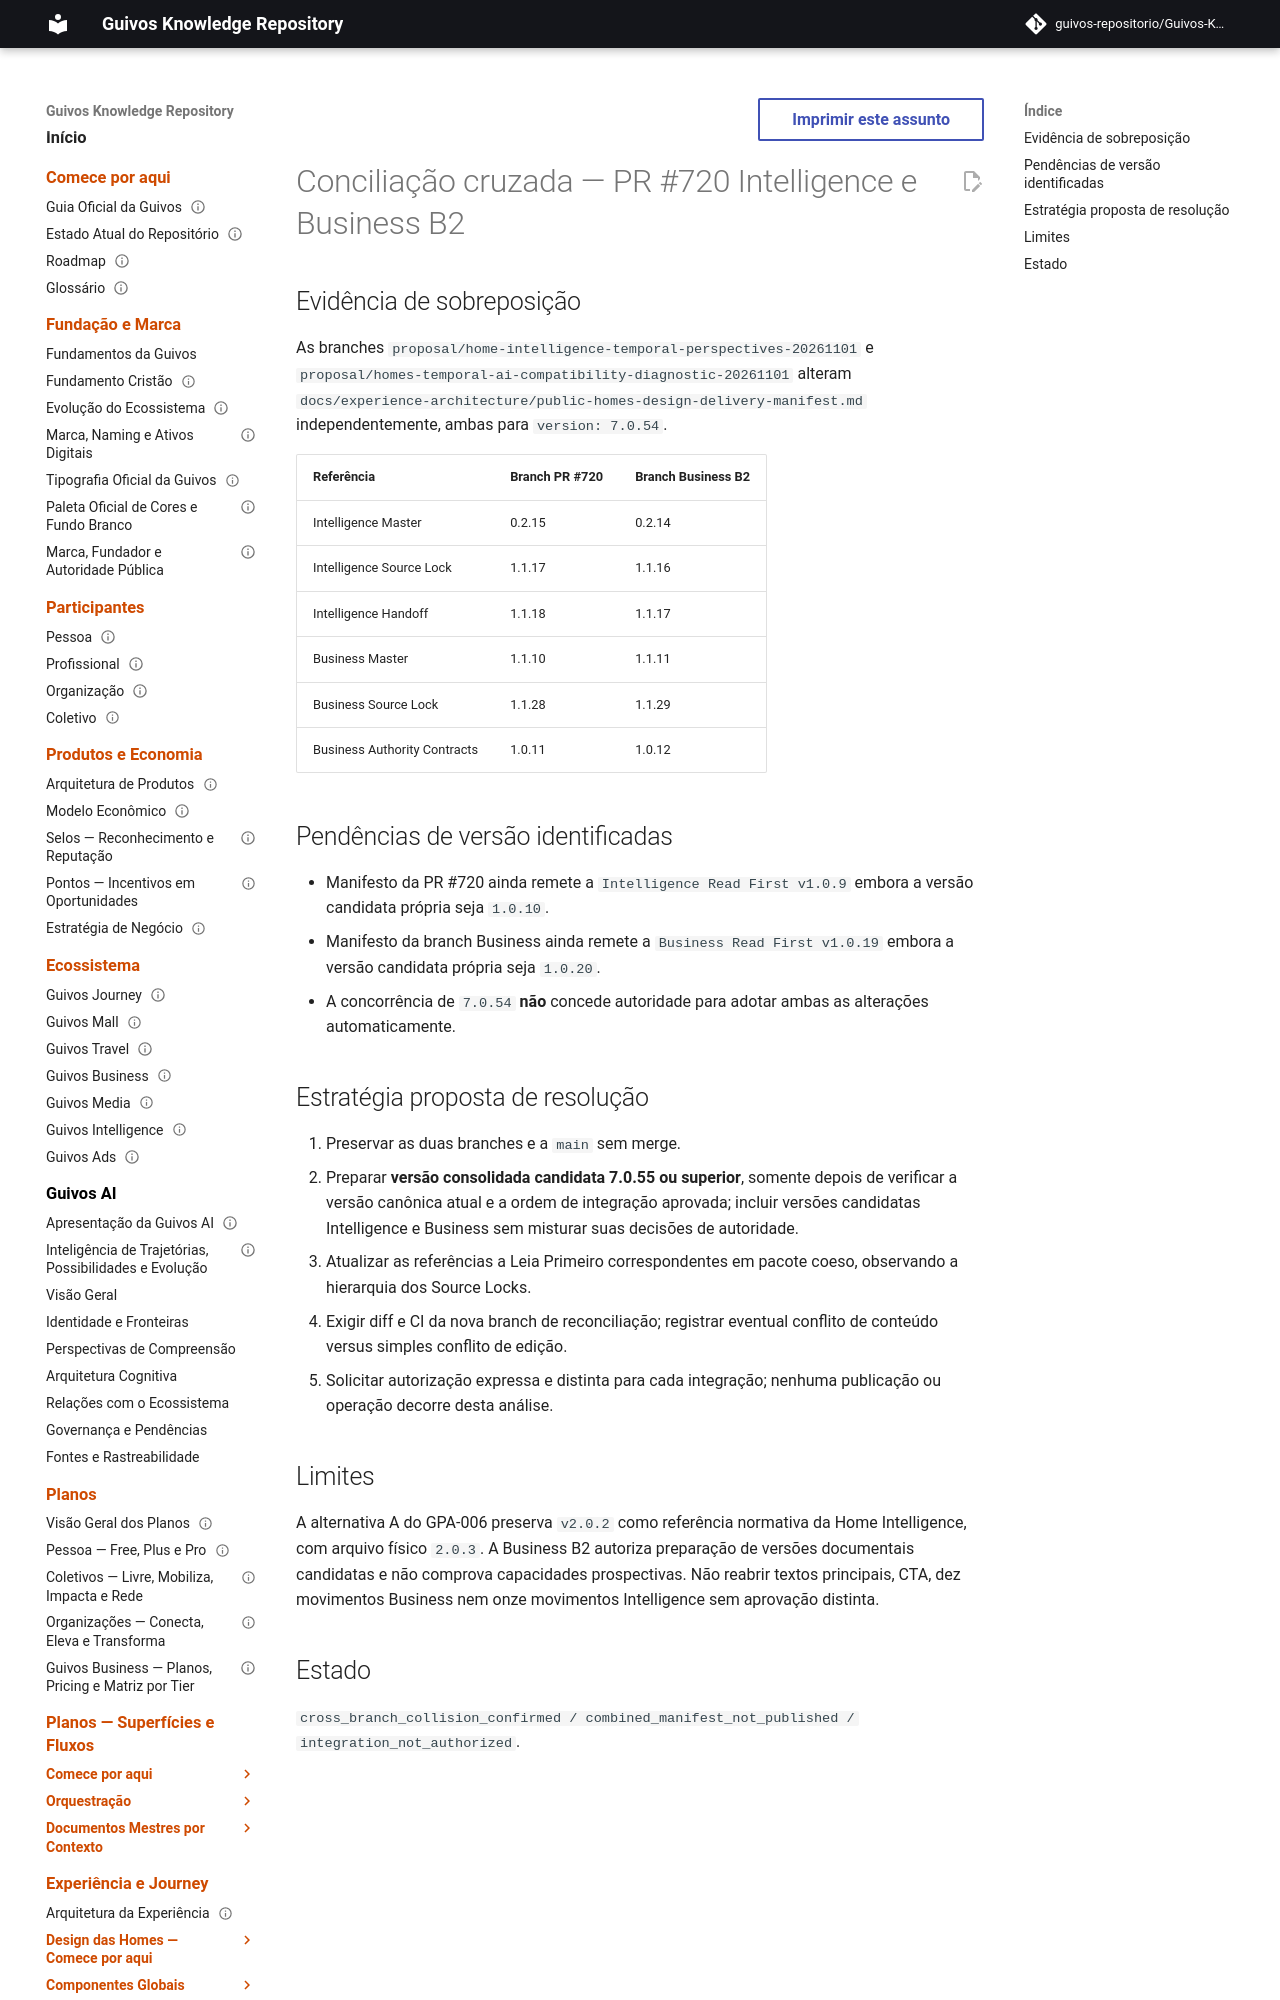

repository: guivos-repositorio/Guivos-Knowledge-Repository · page: experience-architecture/home-intelligence-business-b2-cross-branch-reconciliation-review/index.html · generator: mkdocs

---
id: GKR-UX-HOMES-INT-B2-CROSSBRANCH-001
title: Conciliação cruzada proposta — Intelligence PR 720 e Business B2
status: proposed_non_normative
version: 0.1.0
owner: Experience Architecture
last_updated: 2026-11-01
normative: false
---

# Conciliação cruzada — PR #720 Intelligence e Business B2

## Evidência de sobreposição
As branches `proposal/home-intelligence-temporal-perspectives-20261101` e `proposal/homes-temporal-ai-compatibility-diagnostic-20261101` alteram `docs/experience-architecture/public-homes-design-delivery-manifest.md` independentemente, ambas para `version: 7.0.54`.

| Referência | Branch PR #720 | Branch Business B2 |
| --- | --- | --- |
| Intelligence Master | 0.2.15 | 0.2.14 |
| Intelligence Source Lock | 1.1.17 | 1.1.16 |
| Intelligence Handoff | 1.1.18 | 1.1.17 |
| Business Master | 1.1.10 | 1.1.11 |
| Business Source Lock | 1.1.28 | 1.1.29 |
| Business Authority Contracts | 1.0.11 | 1.0.12 |
